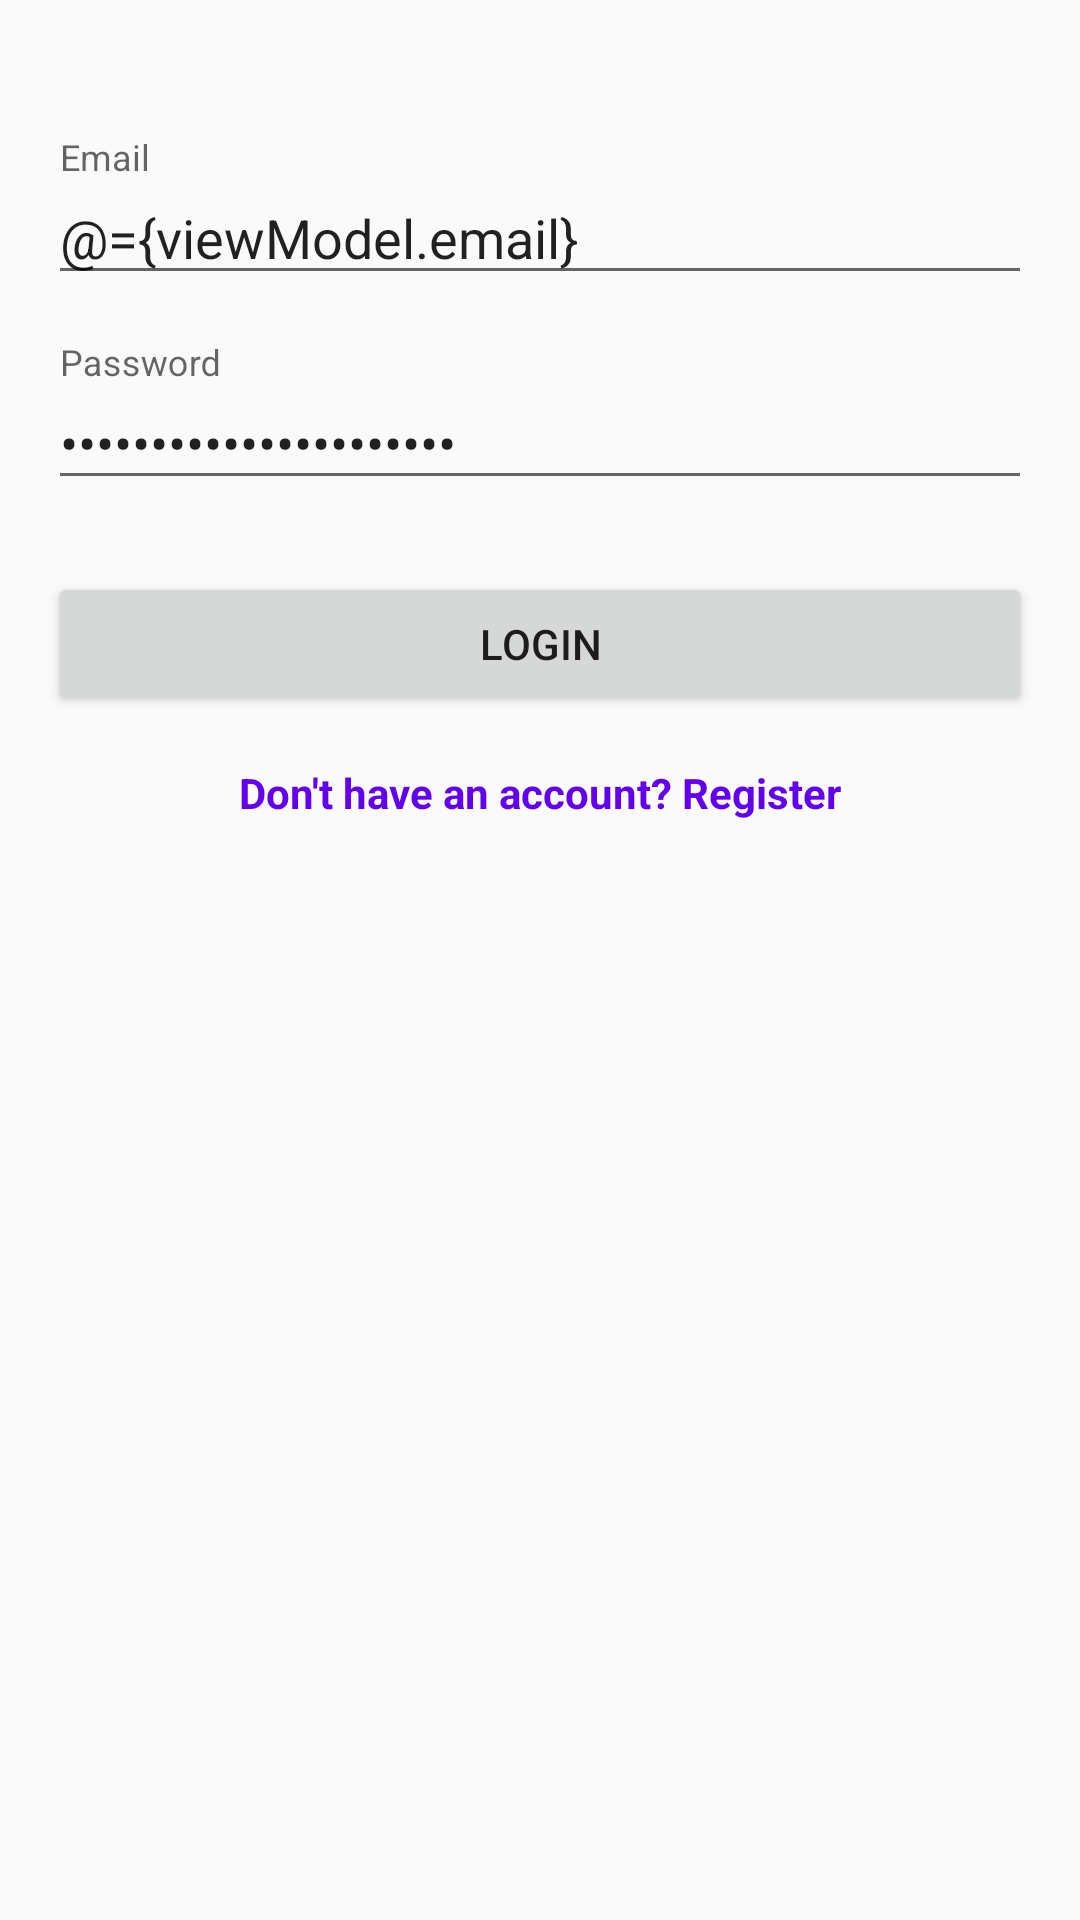

Reconstruct the res/layout file that produces this screen, plus the resources it refers to.
<!-- AndroidManifest.xml: application theme Theme.PhotoSphere -->
<!-- res/layout/fragment_login.xml -->
<?xml version="1.0" encoding="utf-8"?>
<layout xmlns:android="http://schemas.android.com/apk/res/android"
    xmlns:app="http://schemas.android.com/apk/res-auto">

    <data>
        <variable
            name="viewModel"
            type="com.site2apps.photosphere.ui.login.LoginViewModel" />
    </data>

    <androidx.constraintlayout.widget.ConstraintLayout
        android:layout_width="match_parent"
        android:layout_height="match_parent"
        android:padding="16dp">

        
        <com.google.android.material.textfield.TextInputLayout
            android:layout_marginTop="30dp"
            android:id="@+id/emailInputLayout"
            android:layout_width="0dp"
            android:layout_height="wrap_content"
            android:hint="Email"
            app:layout_constraintTop_toTopOf="parent"
            app:layout_constraintStart_toStartOf="parent"
            app:layout_constraintEnd_toEndOf="parent">

            <com.google.android.material.textfield.TextInputEditText
                android:id="@+id/emailEditText"
                android:layout_width="match_parent"
                android:layout_height="wrap_content"
                android:inputType="textEmailAddress"
                android:text="@={viewModel.email}" />
        </com.google.android.material.textfield.TextInputLayout>

        
        <com.google.android.material.textfield.TextInputLayout
            android:id="@+id/passwordInputLayout"
            android:layout_width="0dp"
            android:layout_height="wrap_content"
            android:hint="Password"
            app:layout_constraintTop_toBottomOf="@id/emailInputLayout"
            app:layout_constraintStart_toStartOf="parent"
            app:layout_constraintEnd_toEndOf="parent"
            android:layout_marginTop="16dp">

            <com.google.android.material.textfield.TextInputEditText
                android:id="@+id/passwordEditText"
                android:layout_width="match_parent"
                android:layout_height="wrap_content"
                android:inputType="textPassword"
                android:text="@={viewModel.password}" />
        </com.google.android.material.textfield.TextInputLayout>

        
        <androidx.appcompat.widget.AppCompatButton
            android:id="@+id/loginButton"
            android:layout_width="0dp"
            android:layout_height="wrap_content"
            android:text="Login"
            app:layout_constraintTop_toBottomOf="@id/passwordInputLayout"
            app:layout_constraintStart_toStartOf="parent"
            app:layout_constraintEnd_toEndOf="parent"
            android:layout_marginTop="24dp" />

        
        <TextView
            android:id="@+id/registerTextView"
            android:layout_width="wrap_content"
            android:layout_height="wrap_content"
            android:text="Don't have an account? Register"
            android:textColor="@color/purple_500"
            android:textStyle="bold"
            app:layout_constraintTop_toBottomOf="@id/loginButton"
            app:layout_constraintStart_toStartOf="parent"
            app:layout_constraintEnd_toEndOf="parent"
            android:layout_marginTop="16dp" />

    </androidx.constraintlayout.widget.ConstraintLayout>
</layout>
<!-- resources referenced by this layout -->
<resources>
  <style name="Theme.PhotoSphere" parent="Theme.AppCompat.Light.NoActionBar">
          <item name="colorPrimary">@color/purple_200</item>
          <item name="colorPrimaryDark">@color/purple_500</item>
          <item name="colorAccent">@color/purple_700</item>
      </style>
  <!-- not gathered from this repository: default colours our renderer supplied (Android Studio template values) -->
  <color name="purple_200">#FFBB86FC</color>
  <color name="purple_500">#FF6200EE</color>
  <color name="purple_700">#FF3700B3</color>
</resources>
